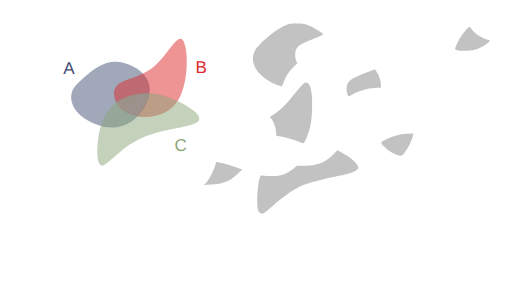
t = 0.00 s
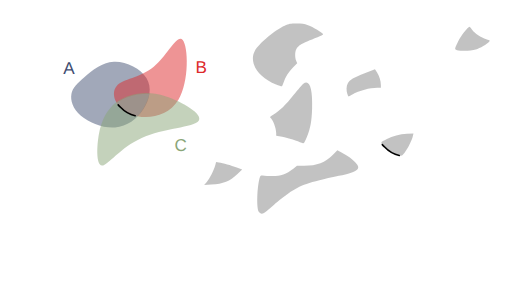
t = 0.75 s
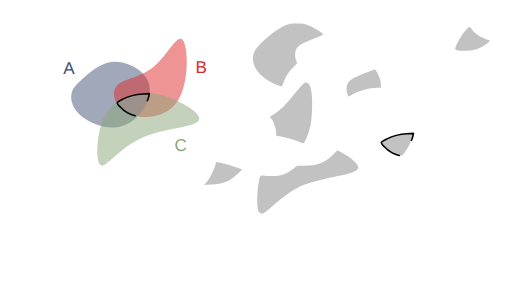
t = 2.25 s
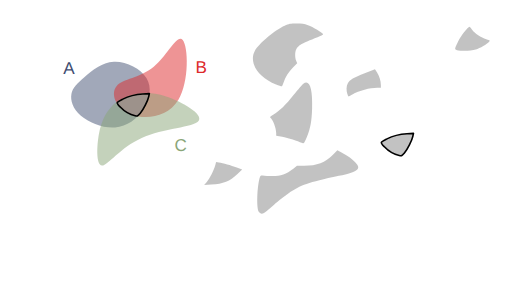
t = 3.00 s
t = 4.50 s: frame unchanged from t = 3.00 s, image omitted
t = 5.25 s: frame unchanged from t = 3.00 s, image omitted

The animated SVG that drew these frames (rendered in a browser with its animation timeline set to each time). Animation: 13 CSS @keyframes rules; one cycle of 6.40 s, repeats indefinitely.

<!--?xml version="1.0" encoding="UTF-8" standalone="no"?-->
<!-- Created with Inkscape (http://www.inkscape.org/) -->

<svg width="316.2424mm" height="187.51456mm" viewBox="0 0 316.24241 187.51455" version="1.1" id="svg5" inkscape:version="1.1.1 (3bf5ae0d25, 2021-09-20)" sodipodi:docname="c23.svg" xmlns:inkscape="http://www.inkscape.org/namespaces/inkscape" xmlns:sodipodi="http://sodipodi.sourceforge.net/DTD/sodipodi-0.dtd" xmlns="http://www.w3.org/2000/svg" xmlns:svg="http://www.w3.org/2000/svg" style="">
  <sodipodi:namedview id="namedview7" pagecolor="#ffffff" bordercolor="#111111" borderopacity="1" inkscape:pageshadow="0" inkscape:pageopacity="0" inkscape:pagecheckerboard="1" inkscape:document-units="mm" showgrid="false" inkscape:zoom="0.64052329" inkscape:cx="790.75969" inkscape:cy="331.75999" inkscape:window-width="1600" inkscape:window-height="821" inkscape:window-x="1911" inkscape:window-y="-9" inkscape:window-maximized="1" inkscape:current-layer="layer1"></sodipodi:namedview>
  <defs id="defs2">
    <inkscape:path-effect effect="bspline" id="path-effect50210" is_visible="true" lpeversion="1" weight="33.333333" steps="2" helper_size="0" apply_no_weight="true" apply_with_weight="true" only_selected="false"></inkscape:path-effect>
    <inkscape:path-effect effect="bspline" id="path-effect50206" is_visible="true" lpeversion="1" weight="33.333333" steps="2" helper_size="0" apply_no_weight="true" apply_with_weight="true" only_selected="false"></inkscape:path-effect>
    <inkscape:path-effect effect="bspline" id="path-effect50202" is_visible="true" lpeversion="1" weight="33.333333" steps="2" helper_size="0" apply_no_weight="true" apply_with_weight="true" only_selected="false"></inkscape:path-effect>
    <inkscape:path-effect effect="bspline" id="path-effect45874" is_visible="true" lpeversion="1" weight="33.333333" steps="2" helper_size="0" apply_no_weight="true" apply_with_weight="true" only_selected="false"></inkscape:path-effect>
    <inkscape:path-effect effect="bspline" id="path-effect45870" is_visible="true" lpeversion="1" weight="33.333333" steps="2" helper_size="0" apply_no_weight="true" apply_with_weight="true" only_selected="false"></inkscape:path-effect>
    <inkscape:path-effect effect="bspline" id="path-effect45866" is_visible="true" lpeversion="1" weight="33.333333" steps="2" helper_size="0" apply_no_weight="true" apply_with_weight="true" only_selected="false"></inkscape:path-effect>
    <inkscape:path-effect effect="bspline" id="path-effect36099" is_visible="true" lpeversion="1" weight="33.333333" steps="2" helper_size="0" apply_no_weight="true" apply_with_weight="true" only_selected="false"></inkscape:path-effect>
    <inkscape:path-effect effect="bspline" id="path-effect36095" is_visible="true" lpeversion="1" weight="33.333333" steps="2" helper_size="0" apply_no_weight="true" apply_with_weight="true" only_selected="false"></inkscape:path-effect>
    <inkscape:path-effect effect="bspline" id="path-effect36091" is_visible="true" lpeversion="1" weight="33.333333" steps="2" helper_size="0" apply_no_weight="true" apply_with_weight="true" only_selected="false"></inkscape:path-effect>
    <inkscape:path-effect effect="bspline" id="path-effect35657" is_visible="true" lpeversion="1" weight="33.333333" steps="2" helper_size="0" apply_no_weight="true" apply_with_weight="true" only_selected="false"></inkscape:path-effect>
    <inkscape:path-effect effect="bspline" id="path-effect17189" is_visible="true" lpeversion="1" weight="33.333333" steps="2" helper_size="0" apply_no_weight="true" apply_with_weight="true" only_selected="false"></inkscape:path-effect>
    <inkscape:path-effect effect="bspline" id="path-effect9938" is_visible="true" lpeversion="1" weight="33.333333" steps="2" helper_size="0" apply_no_weight="true" apply_with_weight="true" only_selected="false"></inkscape:path-effect>
    <inkscape:path-effect effect="bspline" id="path-effect1028" is_visible="true" lpeversion="1" weight="33.333333" steps="2" helper_size="0" apply_no_weight="true" apply_with_weight="true" only_selected="false"></inkscape:path-effect>
    <inkscape:path-effect effect="bspline" id="path-effect859" is_visible="true" lpeversion="1" weight="33.333333" steps="2" helper_size="0" apply_no_weight="true" apply_with_weight="true" only_selected="false"></inkscape:path-effect>
  </defs>
  <g inkscape:label="Layer 1" inkscape:groupmode="layer" id="layer1" transform="translate(16.583502,9.6386099)" style="display:inline">
    <path style="fill: rgb(68, 82, 116); fill-opacity: 0.5; stroke: none; stroke-width: 1; stroke-linecap: round; stroke-linejoin: round; stroke-miterlimit: 4; stroke-opacity: 1;" d="m 35.69344,37.746321 c 4.502626,-3.917098 10.576983,-9.04958 18.079053,-9.399389 7.50207,-0.34981 16.431204,4.082704 20.084697,10.00247 3.653494,5.919766 2.025674,13.353419 -1.877121,19.373857 C 68.077273,63.743698 61.896733,68.364347 54.488677,68.933629 47.080622,69.502911 38.434798,66.016506 33.370756,61.69886 28.306713,57.381214 26.817355,52.222207 27.538674,48.293639 28.259993,44.36507 31.190814,41.66342 35.69344,37.746321 Z" id="path857" inkscape:original-d="m 34.121681,38.961727 c 6.074625,-5.13222 12.148984,-10.2647 18.223079,-15.39745 8.929751,4.43295 17.858887,8.86546 26.787927,13.2978 -1.59429,7.41316 -3.24952,14.84081 -4.87467,22.26082 -6.18052,4.6211 -12.36106,9.24175 -18.541986,13.86222 -8.640686,-3.46912 -17.28129,-6.96847 -25.92233,-10.45311 -1.472797,-5.15489 -2.976172,-10.30985 -4.464655,-15.46517 2.931202,-2.70149 5.862023,-5.40314 8.792635,-8.10511 z" inkscape:path-effect="#path-effect859" class="PLnZYnlG_0"></path>
    <path style="fill: rgb(221, 42, 43); fill-opacity: 0.5; stroke: none; stroke-width: 0.927132; stroke-linecap: butt; stroke-linejoin: miter; stroke-miterlimit: 4; stroke-opacity: 1;" d="M 55.386248,43.459332 C 59.192426,38.882684 69.966047,38.504777 78.381657,31.513671 86.797267,24.522565 92.854616,10.918624 96.268534,14.909885 99.682452,18.901146 100.4527,40.487426 93.617843,51.866001 86.782982,63.244577 72.343371,64.415276 63.542506,60.613108 54.741641,56.81094 51.58007,48.03598 55.386248,43.459332 Z" id="path9936" sodipodi:nodetypes="cccccc" inkscape:original-d="m 48.41835,39.260607 c 10.774086,-0.37765 21.547707,-0.75555 32.321407,-1.13374 6.05783,-13.60416 12.11518,-27.2081 18.17242,-40.8126596 0.77053,21.5869296 1.540783,43.1732096 2.310783,64.7596396 -14.439963,1.17092 -28.879573,2.34163 -43.319705,3.51217 -3.161467,-8.77513 -6.323038,-17.55009 -9.484905,-26.32541 z" inkscape:path-effect="#path-effect9938" class="PLnZYnlG_1"></path>
    <path style="fill: rgb(138, 166, 120); fill-opacity: 0.5; stroke: none; stroke-width: 1; stroke-linecap: butt; stroke-linejoin: miter; stroke-miterlimit: 4; stroke-opacity: 1;" d="m 44.576478,72.763811 c 1.501704,-8.091947 4.202915,-12.757776 7.294633,-16.194599 3.091718,-3.436824 6.570743,-5.642556 11.820172,-7.284089 5.249428,-1.641533 12.267478,-2.717876 22.306706,0.556652 10.039228,3.274527 23.125701,10.915034 20.163911,15.020256 -2.96179,4.105222 -21.958221,4.682972 -35.246406,10.600111 C 57.62731,81.379282 50.049028,92.634983 46.410781,92.504216 42.772535,92.373449 43.074774,80.855759 44.576478,72.763811 Z" id="path17187" sodipodi:nodetypes="cccccccc" inkscape:original-d="m 43.377026,69.337597 c 2.701455,-4.66556 5.402664,-9.33139 8.10363,-13.99748 3.482369,-2.20742 6.961395,-4.41315 10.441716,-6.62014 7.018385,-1.07609 14.036435,-2.15243 21.054295,-3.22905 13.0605,7.62546 26.146973,15.26596 39.220093,22.89857 -18.99664,0.57803 -37.993073,1.15578 -56.990633,1.73329 C 57.627614,81.379486 50.049329,92.635186 42.47029,103.89136 42.772806,92.373456 43.075046,80.855766 43.377026,69.337597 Z" inkscape:path-effect="#path-effect17189" class="PLnZYnlG_2"></path>
    <text xml:space="preserve" style="font-style:normal;font-weight:normal;font-size:10.5833px;line-height:1.25;font-family:sans-serif;fill:#404d71;fill-opacity:1;stroke:none;stroke-width:0.264583" x="22.457737" y="35.692467" id="text30639"><tspan sodipodi:role="line" id="tspan30637" style="fill:#404d71;fill-opacity:1;stroke-width:0.264583" x="22.457737" y="35.692467">A</tspan></text>
    <text xml:space="preserve" style="font-style:normal;font-weight:normal;font-size:10.5833px;line-height:1.25;font-family:sans-serif;fill:#dd2a2b;fill-opacity:1;stroke:none;stroke-width:0.264583" x="104.10653" y="35.330399" id="text36814"><tspan sodipodi:role="line" id="tspan36812" style="fill:#dd2a2b;fill-opacity:1;stroke-width:0.264583" x="104.10653" y="35.330399">B</tspan></text>
    <text xml:space="preserve" style="font-style:normal;font-weight:normal;font-size:10.5833px;line-height:1.25;font-family:sans-serif;fill:#8aa678;fill-opacity:1;stroke:none;stroke-width:0.264583" x="91.176918" y="83.377388" id="text45309"><tspan sodipodi:role="line" id="tspan45307" style="fill:#8aa678;fill-opacity:1;stroke-width:0.264583" x="91.176918" y="83.377388">C</tspan></text>
    <path style="fill: rgb(153, 153, 153); fill-opacity: 0.6; stroke: none; stroke-width: 1; stroke-linecap: round; stroke-linejoin: round; stroke-miterlimit: 4; stroke-opacity: 1;" d="m 153.93331,42.429949 c -11.34702,-4.575175 -17.01723,-13.634481 -13.07142,-20.884231 2.30776,-4.240123 12.74459,-12.9919116 18.34909,-15.3866136 2.78145,-1.188463 3.5202,-1.325393 7.22879,-1.339908 3.29815,-0.01291 4.75519,0.188034 7.22879,0.996926 2.89617,0.947071 9.04344,4.6261576 9.36758,5.6064066 0.077,0.232865 -1.48803,1.048885 -3.47784,1.813375 -10.00012,3.842081 -11.77141,4.865428 -13.19864,7.625384 -0.8302,1.605426 -0.83889,4.968825 -0.0179,6.91642 l 0.63016,1.494843 -2.59666,2.714194 c -2.74793,2.872308 -4.58116,5.769996 -5.79936,9.166772 -0.4074,1.135952 -0.85121,2.197291 -0.98626,2.35853 -0.13505,0.161238 -1.78041,-0.325704 -3.65636,-1.082098 z" id="path15185-3" class="PLnZYnlG_3"></path>
    <path style="fill: rgb(153, 153, 153); fill-opacity: 0.6; stroke: none; stroke-width: 1; stroke-linecap: round; stroke-linejoin: round; stroke-miterlimit: 4; stroke-opacity: 1;" d="m 265.69983,21.197414 c -1.64405,-0.473909 -1.61019,-0.707261 0.8151,-5.618316 1.48071,-2.998322 6.05046,-8.8175682 6.88561,-8.7683242 0.15027,0.0089 0.86585,0.822286 1.59018,1.807612 1.69087,2.3001242 5.56421,4.8814232 8.76222,5.8393762 2.44608,0.732716 2.49099,0.771932 1.79139,1.564251 -1.33388,1.510662 -5.59932,3.998396 -8.2699,4.823253 -2.88564,0.891286 -9.05329,1.078931 -11.5746,0.352148 z" id="path21218-0" class="PLnZYnlG_4"></path>
    <path style="fill: rgb(153, 153, 153); fill-opacity: 0.6; stroke: none; stroke-width: 1; stroke-linecap: round; stroke-linejoin: round; stroke-miterlimit: 4; stroke-opacity: 1;" d="m 169.70616,78.470852 c -2.15903,-1.152284 -8.44907,-3.137273 -12.00005,-3.786934 l -3.69675,-0.676327 v -1.513026 c 0,-3.206776 -2.12125,-8.754901 -3.72668,-9.747109 -0.25999,-0.160682 0.65286,-0.929251 2.12638,-1.790285 3.73585,-2.183011 7.31098,-5.676371 12.57757,-12.289906 2.55095,-3.203358 5.1567,-6.232226 5.79056,-6.730816 3.78236,-2.97521 5.82109,2.849357 5.40666,15.446622 -0.25789,7.838874 -1.05743,12.20316 -3.16162,17.257641 -1.75563,4.217207 -2.01958,4.522084 -3.31607,3.83014 z" id="path23602-1" class="PLnZYnlG_5"></path>
    <path style="fill: rgb(153, 153, 153); fill-opacity: 0.6; stroke: none; stroke-width: 1; stroke-linecap: round; stroke-linejoin: round; stroke-miterlimit: 4; stroke-opacity: 1;" d="m 197.97748,48.317143 c -0.77711,-2.322851 -0.65637,-5.116507 0.29127,-6.739088 1.23401,-2.112917 3.44253,-3.412529 10.41332,-6.127752 l 6.32623,-2.464157 1.22683,1.934101 c 1.4853,2.341576 2.43712,5.384808 2.43712,7.792106 v 1.783858 h -2.23557 c -4.56976,0 -11.23967,1.792007 -15.39179,4.135321 -1.20321,0.67905 -2.269,1.234638 -2.36842,1.234638 -0.0994,0 -0.41396,-0.697063 -0.69899,-1.549027 z" id="path23826-6" class="PLnZYnlG_6"></path>
    <path style="fill: rgb(153, 153, 153); fill-opacity: 0.6; stroke: none; stroke-width: 1; stroke-linecap: round; stroke-linejoin: round; stroke-miterlimit: 4; stroke-opacity: 1;" d="m 143.26788,121.10063 c -1.42092,-2.16717 -1.17661,-14.25 0.41592,-20.56933 0.42622,-1.691305 0.66862,-2.042597 1.33838,-1.939616 0.44984,0.06916 2.68985,0.23146 4.9778,0.360656 5.93682,0.335235 9.74687,-0.854969 14.60054,-4.560996 l 2.23751,-1.708449 4.57821,-0.02892 c 7.77772,-0.04912 12.85242,-2.011331 17.64384,-6.822263 l 2.73879,-2.749939 2.83771,1.500243 c 3.93189,2.078718 6.27663,3.764367 8.32038,5.981576 3.76114,4.080348 1.80531,5.665033 -10.23303,8.291176 -19.41462,4.235272 -23.28036,5.585022 -31.21622,10.899372 -2.02868,1.35853 -6.06715,4.53078 -8.9744,7.04946 -2.90724,2.51867 -5.6368,4.76721 -6.06568,4.99674 -1.32457,0.70889 -2.43545,0.46596 -3.19975,-0.69971 z" id="path25468-5" class="PLnZYnlG_7"></path>
    <path style="fill: rgb(153, 153, 153); fill-opacity: 0.6; stroke: none; stroke-width: 1; stroke-linecap: round; stroke-linejoin: round; stroke-miterlimit: 4; stroke-opacity: 1;" d="m 111.01986,102.76634 c 1.69441,-1.88162 4.55616,-7.501811 5.35357,-10.513844 l 0.5172,-1.953643 1.67216,0.235153 c 2.67129,0.375661 7.45838,1.724607 11.08931,3.124843 l 3.35796,1.294969 -2.90899,2.724213 c -4.91614,4.603869 -8.50159,6.039889 -16.26878,6.515849 l -4.33727,0.26578 z" id="path25760-5" class="PLnZYnlG_8"></path>
    <path style="display: inline; fill: rgb(153, 153, 153); fill-opacity: 0.6; stroke: rgb(0, 0, 0); stroke-width: 1; stroke-linecap: round; stroke-linejoin: round; stroke-miterlimit: 4; stroke-opacity: 1;" d="m 230.00983,86.280203 c -3.02501,-0.63116 -6.71983,-2.79506 -9.18441,-5.37892 -2.71082,-2.84202 -2.76923,-2.66142 1.57835,-4.87979 3.44412,-1.75737 7.87155,-2.88539 12.3939,-3.15771 l 3.99668,-0.24066 -0.38852,1.81393 c -0.54304,2.53544 -3.33711,8.06117 -5.20909,10.30186 -1.52003,1.81942 -1.62067,1.86809 -3.18691,1.54129 z" id="path58946-3" class="PLnZYnlG_9"></path>
    <path style="display: inline; fill: rgb(153, 153, 153); fill-opacity: 0.6; stroke: rgb(0, 0, 0); stroke-width: 1; stroke-linecap: round; stroke-linejoin: round; stroke-miterlimit: 4; stroke-opacity: 1;" d="m 66.877368,61.73269 c -3.02501,-0.63116 -6.71983,-2.795057 -9.18441,-5.378917 -2.71082,-2.84202 -2.76923,-2.66142 1.57835,-4.87979 3.44412,-1.75737 7.87155,-2.88539 12.3939,-3.15771 l 3.99668,-0.24066 -0.38852,1.81393 c -0.54304,2.53544 -3.33711,8.06117 -5.20909,10.301857 -1.52003,1.81942 -1.62067,1.86809 -3.18691,1.54129 z" id="path58946-3-5" class="PLnZYnlG_10"></path>
  </g>
<style data-made-with="vivus-instant">.PLnZYnlG_0{stroke-dasharray:138 140;stroke-dashoffset:139;animation:PLnZYnlG_draw_0 6400ms linear 0ms infinite,PLnZYnlG_fade 6400ms linear 0ms infinite;}.PLnZYnlG_1{stroke-dasharray:146 148;stroke-dashoffset:147;animation:PLnZYnlG_draw_1 6400ms linear 0ms infinite,PLnZYnlG_fade 6400ms linear 0ms infinite;}.PLnZYnlG_2{stroke-dasharray:170 172;stroke-dashoffset:171;animation:PLnZYnlG_draw_2 6400ms linear 0ms infinite,PLnZYnlG_fade 6400ms linear 0ms infinite;}.PLnZYnlG_3{stroke-dasharray:128 130;stroke-dashoffset:129;animation:PLnZYnlG_draw_3 6400ms linear 0ms infinite,PLnZYnlG_fade 6400ms linear 0ms infinite;}.PLnZYnlG_4{stroke-dasharray:56 58;stroke-dashoffset:57;animation:PLnZYnlG_draw_4 6400ms linear 0ms infinite,PLnZYnlG_fade 6400ms linear 0ms infinite;}.PLnZYnlG_5{stroke-dasharray:102 104;stroke-dashoffset:103;animation:PLnZYnlG_draw_5 6400ms linear 0ms infinite,PLnZYnlG_fade 6400ms linear 0ms infinite;}.PLnZYnlG_6{stroke-dasharray:62 64;stroke-dashoffset:63;animation:PLnZYnlG_draw_6 6400ms linear 0ms infinite,PLnZYnlG_fade 6400ms linear 0ms infinite;}.PLnZYnlG_7{stroke-dasharray:162 164;stroke-dashoffset:163;animation:PLnZYnlG_draw_7 6400ms linear 0ms infinite,PLnZYnlG_fade 6400ms linear 0ms infinite;}.PLnZYnlG_8{stroke-dasharray:60 62;stroke-dashoffset:61;animation:PLnZYnlG_draw_8 6400ms linear 0ms infinite,PLnZYnlG_fade 6400ms linear 0ms infinite;}.PLnZYnlG_9{stroke-dasharray:53 55;stroke-dashoffset:54;animation:PLnZYnlG_draw_9 6400ms linear 0ms infinite,PLnZYnlG_fade 6400ms linear 0ms infinite;}.PLnZYnlG_10{stroke-dasharray:53 55;stroke-dashoffset:54;animation:PLnZYnlG_draw_10 6400ms linear 0ms infinite,PLnZYnlG_fade 6400ms linear 0ms infinite;}@keyframes PLnZYnlG_draw{100%{stroke-dashoffset:0;}}@keyframes PLnZYnlG_fade{0%{stroke-opacity:1;}93.75%{stroke-opacity:1;}100%{stroke-opacity:0;}}@keyframes PLnZYnlG_draw_0{0%{stroke-dashoffset: 139}46.875%{ stroke-dashoffset: 0;}100%{ stroke-dashoffset: 0;}}@keyframes PLnZYnlG_draw_1{0%{stroke-dashoffset: 147}46.875%{ stroke-dashoffset: 0;}100%{ stroke-dashoffset: 0;}}@keyframes PLnZYnlG_draw_2{0%{stroke-dashoffset: 171}46.875%{ stroke-dashoffset: 0;}100%{ stroke-dashoffset: 0;}}@keyframes PLnZYnlG_draw_3{0%{stroke-dashoffset: 129}46.875%{ stroke-dashoffset: 0;}100%{ stroke-dashoffset: 0;}}@keyframes PLnZYnlG_draw_4{0%{stroke-dashoffset: 57}46.875%{ stroke-dashoffset: 0;}100%{ stroke-dashoffset: 0;}}@keyframes PLnZYnlG_draw_5{0%{stroke-dashoffset: 103}46.875%{ stroke-dashoffset: 0;}100%{ stroke-dashoffset: 0;}}@keyframes PLnZYnlG_draw_6{0%{stroke-dashoffset: 63}46.875%{ stroke-dashoffset: 0;}100%{ stroke-dashoffset: 0;}}@keyframes PLnZYnlG_draw_7{0%{stroke-dashoffset: 163}46.875%{ stroke-dashoffset: 0;}100%{ stroke-dashoffset: 0;}}@keyframes PLnZYnlG_draw_8{0%{stroke-dashoffset: 61}46.875%{ stroke-dashoffset: 0;}100%{ stroke-dashoffset: 0;}}@keyframes PLnZYnlG_draw_9{0%{stroke-dashoffset: 54}46.875%{ stroke-dashoffset: 0;}100%{ stroke-dashoffset: 0;}}@keyframes PLnZYnlG_draw_10{0%{stroke-dashoffset: 54}46.875%{ stroke-dashoffset: 0;}100%{ stroke-dashoffset: 0;}}</style></svg>
